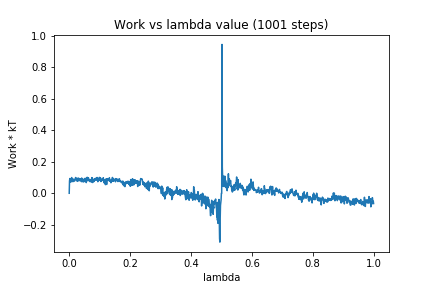

The data file committed next to this chart (first rows):
0, 0.0
1, 0.07773
2, 0.0935
3, 0.07747
4, 0.08913
5, 0.07065
6, 0.08435
7, 0.07518
8, 0.09977
9, 0.07941
10, 0.0893
11, 0.07692
12, 0.07369
13, 0.08912
14, 0.08731
15, 0.07531
16, 0.08851
17, 0.08639
18, 0.08075
19, 0.08009
20, 0.09164
21, 0.09997
22, 0.08926
23, 0.08975
24, 0.09356
25, 0.07987
26, 0.09497
27, 0.0755
28, 0.08645
29, 0.07847
30, 0.0967
31, 0.08433
32, 0.085
33, 0.08306
34, 0.09329
35, 0.07921
36, 0.08786
37, 0.0839
38, 0.09028
39, 0.08894
40, 0.07373
41, 0.09688
42, 0.07512
43, 0.09161
44, 0.08285
45, 0.09032
46, 0.07107
47, 0.08313
48, 0.08339
49, 0.08689
50, 0.08712
51, 0.07407
52, 0.09487
53, 0.07605
54, 0.08713
55, 0.09125
56, 0.06762
57, 0.09798
58, 0.0775
59, 0.1016
60, 0.08187
... 940 more rows
